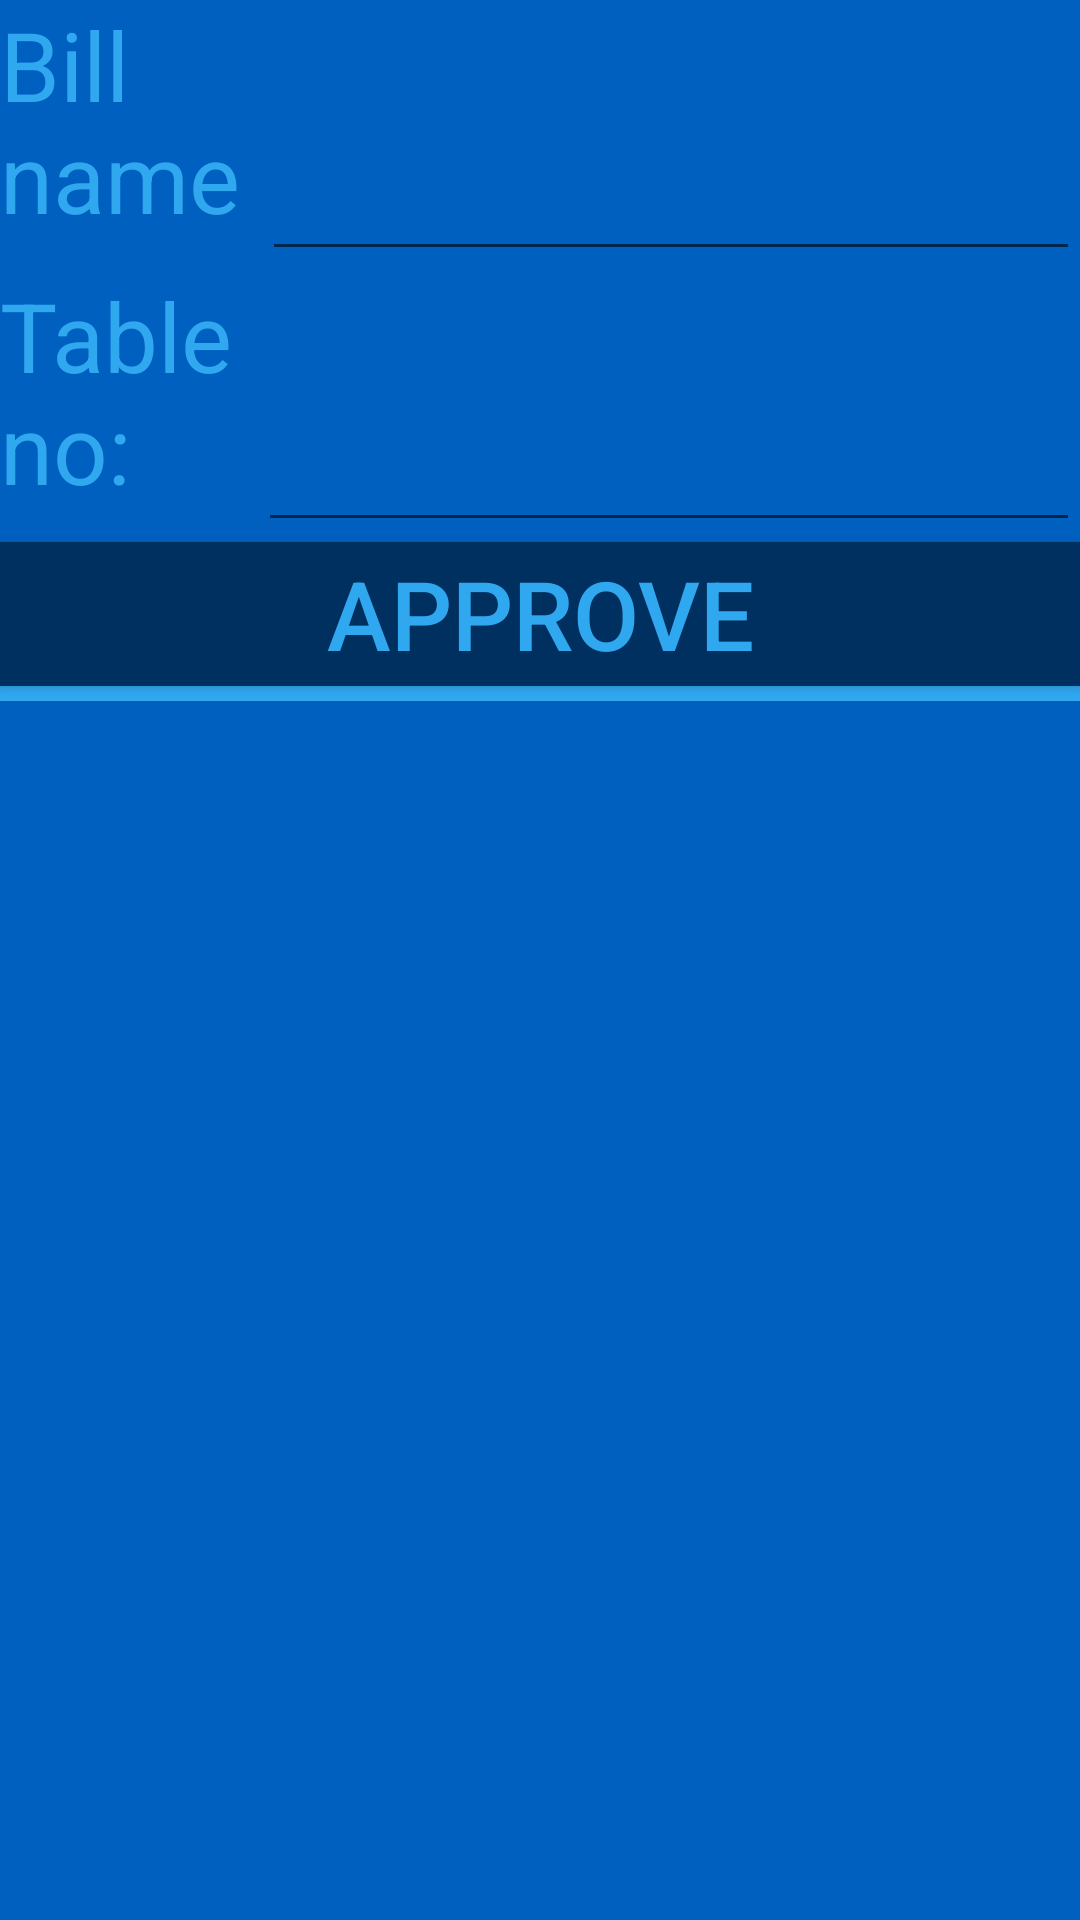

This screen was rendered from an Android layout file. Write that file and the resources it references.
<!-- AndroidManifest.xml: application theme AppTheme -->
<!-- res/layout/fragment_bill_info_fragment.xml -->
<?xml version="1.0" encoding="utf-8"?>
<LinearLayout xmlns:android="http://schemas.android.com/apk/res/android"
    xmlns:tools="http://schemas.android.com/tools"
    android:layout_width="match_parent"
    android:layout_height="wrap_content"
    android:orientation="vertical"
    android:background="@color/listItem"



    tools:context="monos.myapplication.fragment.BillInfoFragment">


    <LinearLayout
        android:layout_width="match_parent"
        android:layout_height="wrap_content"
        android:orientation="horizontal">

        <TextView
            android:layout_width="wrap_content"
            android:layout_height="match_parent"
            android:layout_weight="1"
            android:text="@string/open_bill_bill_name"
            android:textColor="@color/RockmanBlue"
            android:textSize="32sp" />

        <EditText
            android:id="@+id/editText"

            android:textSize="32sp"
            android:layout_width="wrap_content"
            android:layout_height="match_parent"
            android:layout_weight="2"
            android:ems="10"
            android:inputType="textPersonName"
            android:textColor="@color/RockmanBlue"/>
    </LinearLayout>

    <LinearLayout
        android:layout_width="match_parent"
        android:layout_height="wrap_content"
        android:orientation="horizontal">

        <TextView
            android:id="@+id/textView"
            android:layout_width="wrap_content"
            android:layout_height="match_parent"
            android:text="@string/open_bill_table_no"
            android:layout_weight="1"
            android:textSize="32sp"
            android:textColor="@color/RockmanBlue"/>

        <EditText
            android:textSize="32sp"
            android:id="@+id/editText2"
            android:layout_width="wrap_content"
            android:layout_height="match_parent"
            android:layout_weight="2"
            android:ems="10"
            android:inputType="number"
            android:textColor="@color/RockmanBlue"
            />
    </LinearLayout>

    <Button
        android:id="@+id/bill_info_button_approve"
        android:layout_width="match_parent"
        android:layout_height="wrap_content"
        android:textColor="@color/RockmanBlue"
        android:background="@color/CoolBlack"
        android:textSize="32sp"
        android:text="@string/bill_info_approve" />

    <View
        android:id="@+id/view"
        android:layout_width="match_parent"
        android:layout_height="5dp"
        android:background="@color/listBackground"/>


</LinearLayout>
<!-- resources referenced by this layout -->
<resources>
  <color name="CoolBlack">#003060</color>
  <color name="RockmanBlue">#30a8f0</color>
  <color name="listBackground">#30a8f0</color>
  <color name="listItem">#0060c0</color>
  <string name="bill_info_approve">Approve</string>
  <string name="open_bill_bill_name">Bill name</string>
  <string name="open_bill_table_no">Table no:</string>
  <style name="AppTheme" parent="Theme.AppCompat.Light.NoActionBar">
          
          <item name="colorPrimary">@color/colorPrimary</item>
          <item name="colorPrimaryDark">@color/MediumSkyBlue</item>
          <item name="colorAccent">@color/colorAccent</item>
      </style>
  <color name="colorPrimary">#003060</color>
  <color name="MediumSkyBlue">#78d8f0</color>
  <color name="colorAccent">#003060</color>
</resources>
